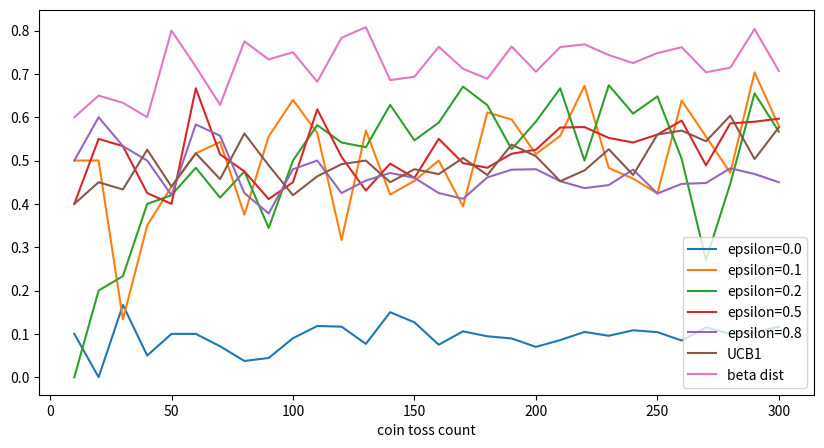

Source code (Python):
# this program is coped from
# https://github.com/icoxfog417/baby-steps-of-rl-ja/blob/master/EL/epsilon_greedy.py
# this is a quizz about epsilon-greedy
# there are several coins which have different probability to show head or tail
# the player explores or exploits those coins and pushes the game to an advantage

# add UCB1 (Upper Confidence Bound version.1) based on the following site
# https://docs.microsoft.com/ja-jp/archive/msdn-magazine/2019/august/test-run-the-ucb1-algorithm-for-multi-armed-bandit-problems
# this is just for comparison to the Epsilon-Greedy proram

# add beta distribution method for comparison
# the code is almost copied from Udemy course, Bayesian A/B Testing
# this is bayesian a/b testing method cause beta distribution is
# conjugate prior for Bernoui trial

import random
import numpy as np

class CoinToss():

    def __init__(self, head_probs, max_episode_steps=30):
        self.head_probs = head_probs
        self.max_episode_steps = max_episode_steps
        self.toss_count = 0

    def __len__(self):
        return len(self.head_probs)

    def reset(self):
        self.toss_count = 0

    def step(self, action):
        final = self.max_episode_steps - 1
        if self.toss_count > final:
            raise Exception("The step count exceeded maximum. \
                            Please reset env.")
        else:
            done = True if self.toss_count == final else False

        if action >= len(self.head_probs):
            raise Exception("The No.{} coin doesn't exist.".format(action))
        else:
            head_prob = self.head_probs[action]
            if random.random() < head_prob:
                reward = 1.0
            else:
                reward = 0.0
            self.toss_count += 1
            return reward, done


class EpsilonGreedyAgent():

    def __init__(self, epsilon):
        self.epsilon = epsilon
        self.V = []

    def policy(self):
        coins = range(len(self.V))
        if random.random() < self.epsilon:
            return random.choice(coins)
        else:
            return np.argmax(self.V)

    def play(self, env):
        # Initialize estimation.
        N = [0] * len(env)
        self.V = [0] * len(env)

        env.reset()
        done = False
        rewards = []
        while not done:
            selected_coin = self.policy()
            reward, done = env.step(selected_coin)
            rewards.append(reward)

            n = N[selected_coin]
            coin_average = self.V[selected_coin]
            new_average = (coin_average * n + reward) / (n + 1)
            N[selected_coin] += 1
            self.V[selected_coin] = new_average

        return rewards

# UCB1 class
class UCB1Agent():
    def __init__( self, env ):
        self.V = len( env )
        self.N = len( env )

    def policy( self, trial ):
        if trial <= len( self.N ):
            idx = np.argmin( self.N )
            return idx

        # calucurate dicision values for all arms or coins
        decValue = [0] * len( self.N )
        # the first (num of arms) trials are counted as initial setup
        # which means the first (num of arms) trials are not counted in
        # following calucration
        t = trial - len( self.N )
        for i in range( len( self.N ) ):
            decValue[i] = self.V[i] + np.sqrt( 2 * np.log( t ) / self.N[i] )

        return np.argmax( decValue )

    def play( self, env ):
        self.N = [0] * len( env )
        self.V = [0] * len( env )

        env.reset()
        done = False
        rewards = []
        while not done:
            selected_coin = self.policy( env.toss_count + 1 )
            reward, done = env.step( selected_coin )
            rewards.append( reward )

            n = self.N[ selected_coin ]
            coin_average = self.V[ selected_coin ]
            new_average  = ( coin_average * n + reward ) / ( n + 1 )
            self.N[ selected_coin ] += 1
            self.V[ selected_coin ]  = new_average
        
        return rewards

# beta distribution method
class BayesAgent():
    def __init__( self, env ):
        # first row is a (num of head) and second is b (nom of tail)
        self.ab = np.ones( ( len(env), 2 ) )
    
    def policy( self ):
        bestb = None
        maxsample = -1
        for i in range( self.ab.shape[0] ):
            sample = np.random.beta( self.ab[i][0], self.ab[i][1] )
            if sample > maxsample:
                maxsample = sample
                bestb     = i
        return bestb
    
    def play( self, env ):
        env.reset()
        done = False
        rewards = []
        while not done:
            selected_coin = self.policy()
            reward, done = env.step( selected_coin )
            rewards.append( reward )

            self.ab[selected_coin][0] += reward
            self.ab[selected_coin][1] += 1 - reward
        
        return rewards


if __name__ == "__main__":
    import pandas as pd
    import matplotlib.pyplot as plt

    def main():
        #env = CoinToss([0.1, 0.5, 0.1, 0.9, 0.1])
        env = CoinToss( [0.1, 0.3, 0.25, 0.4, 0.5, 0.35, 0.45, 0.6, 0.75] )
        epsilons = [0.0, 0.1, 0.2, 0.5, 0.8]
        game_steps = list(range(10, 310, 10))
        result = {}
        for e in epsilons:
            agent = EpsilonGreedyAgent(epsilon=e)
            means = []
            for s in game_steps:
                env.max_episode_steps = s
                rewards = agent.play(env)
                means.append(np.mean(rewards))
            result["epsilon={}".format(e)] = means
        
        # UCB1 algorithm
        agent = UCB1Agent( env )
        means = []
        for s in game_steps:
            env.max_episode_steps = s
            rewards = agent.play( env )
            means.append( np.mean( rewards ) )
        #result["epsilon={}".format(-1)] = means
        result["UCB1"] = means

        # beta distribution method
        agent = BayesAgent( env)
        means = []
        for s in game_steps:
            env.max_episode_steps = s
            rewards = agent.play( env )
            means.append( np.mean( rewards ) )
        result["beta dist"] = means

        result["coin toss count"] = game_steps
        result = pd.DataFrame(result)
        result.set_index("coin toss count", drop=True, inplace=True)
        result.plot.line(figsize=(10, 5))
        plt.show()

    main()